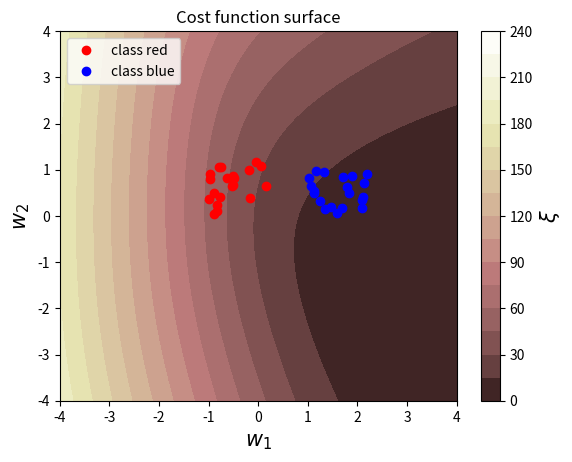

Generate this figure with matplotlib:
# Python imports
import numpy as np

np.seterr(all='ignore')  # ignore numpy warning line multiplication of inf
import matplotlib.pyplot as plt
from matplotlib.colors import colorConverter, ListedColormap
from matplotlib import cm

np.random.seed(seed=1)

"""Define and generate sample"""
nb_of_samples_per_class = 20
red_mean = [-1, 0]  # The mean of red class
blue_mean = [1, 0]  # The mean of blue class
std_dev = 1.2  # Standard deviation of both classes

# generate sample from both classes
x_red = np.random.rand(nb_of_samples_per_class, 2) * std_dev + red_mean
x_blue = np.random.rand(nb_of_samples_per_class, 2) * std_dev + blue_mean

# Merge samples in set of input variables x, and corresponding set of output variables t
X = np.vstack((x_red, x_blue))
t = np.vstack((np.zeros((nb_of_samples_per_class, 1)), np.ones((nb_of_samples_per_class, 1))))

# Plot both classes on the x1, x2 plane
plt.plot(x_red[:, 0], x_red[:, 1], 'ro', label='class red')
plt.plot(x_blue[:, 0], x_blue[:, 1], 'bo', label='class blue')
plt.grid()
plt.legend(loc=2)
plt.xlabel('$x_1$', fontsize=15)
plt.ylabel('$x_2$', fontsize=15)
plt.axis([-4, 4, -4, 4])
plt.title('red vs. blue classes in the input space')
plt.show()

"""Define functions"""


# Define logistic function
def logistic(z):
    return 1 / (1 + np.exp(-z))


def nn(x, w):
    return logistic(x.dot(w.T))


def nn_predict(x, w):
    return np.around(nn(x, w))


def cost(y, t):
    return - np.sum(np.multiply(t, np.log(y)) + np.multiply((1 - t), np.log(1 - y)))


# Plot the cost function of the weights
nb_of_ws = 100
ws1 = np.linspace(-5, 5, num=nb_of_ws)
ws2 = np.linspace(-5, 5, num=nb_of_ws)
ws_x, ws_y = np.meshgrid(ws1, ws2)
cost_ws = np.zeros((nb_of_ws, nb_of_ws))

# fill the cost matrix for each combination of weights
for i in range(nb_of_ws):
    for j in range(nb_of_ws):
        cost_ws[i, j] = cost(nn(X, np.asmatrix([ws_x[i, j], ws_y[i, j]])), t)

# Plot the cost function surface
plt.contourf(ws_x, ws_y, cost_ws, 20, cmap=cm.pink)
cbar = plt.colorbar()
cbar.ax.set_ylabel('$\\xi$', fontsize=15)
plt.xlabel('$w_1$', fontsize=15)
plt.ylabel('$w_2$', fontsize=15)
plt.title('Cost function surface')
plt.grid()
plt.show()